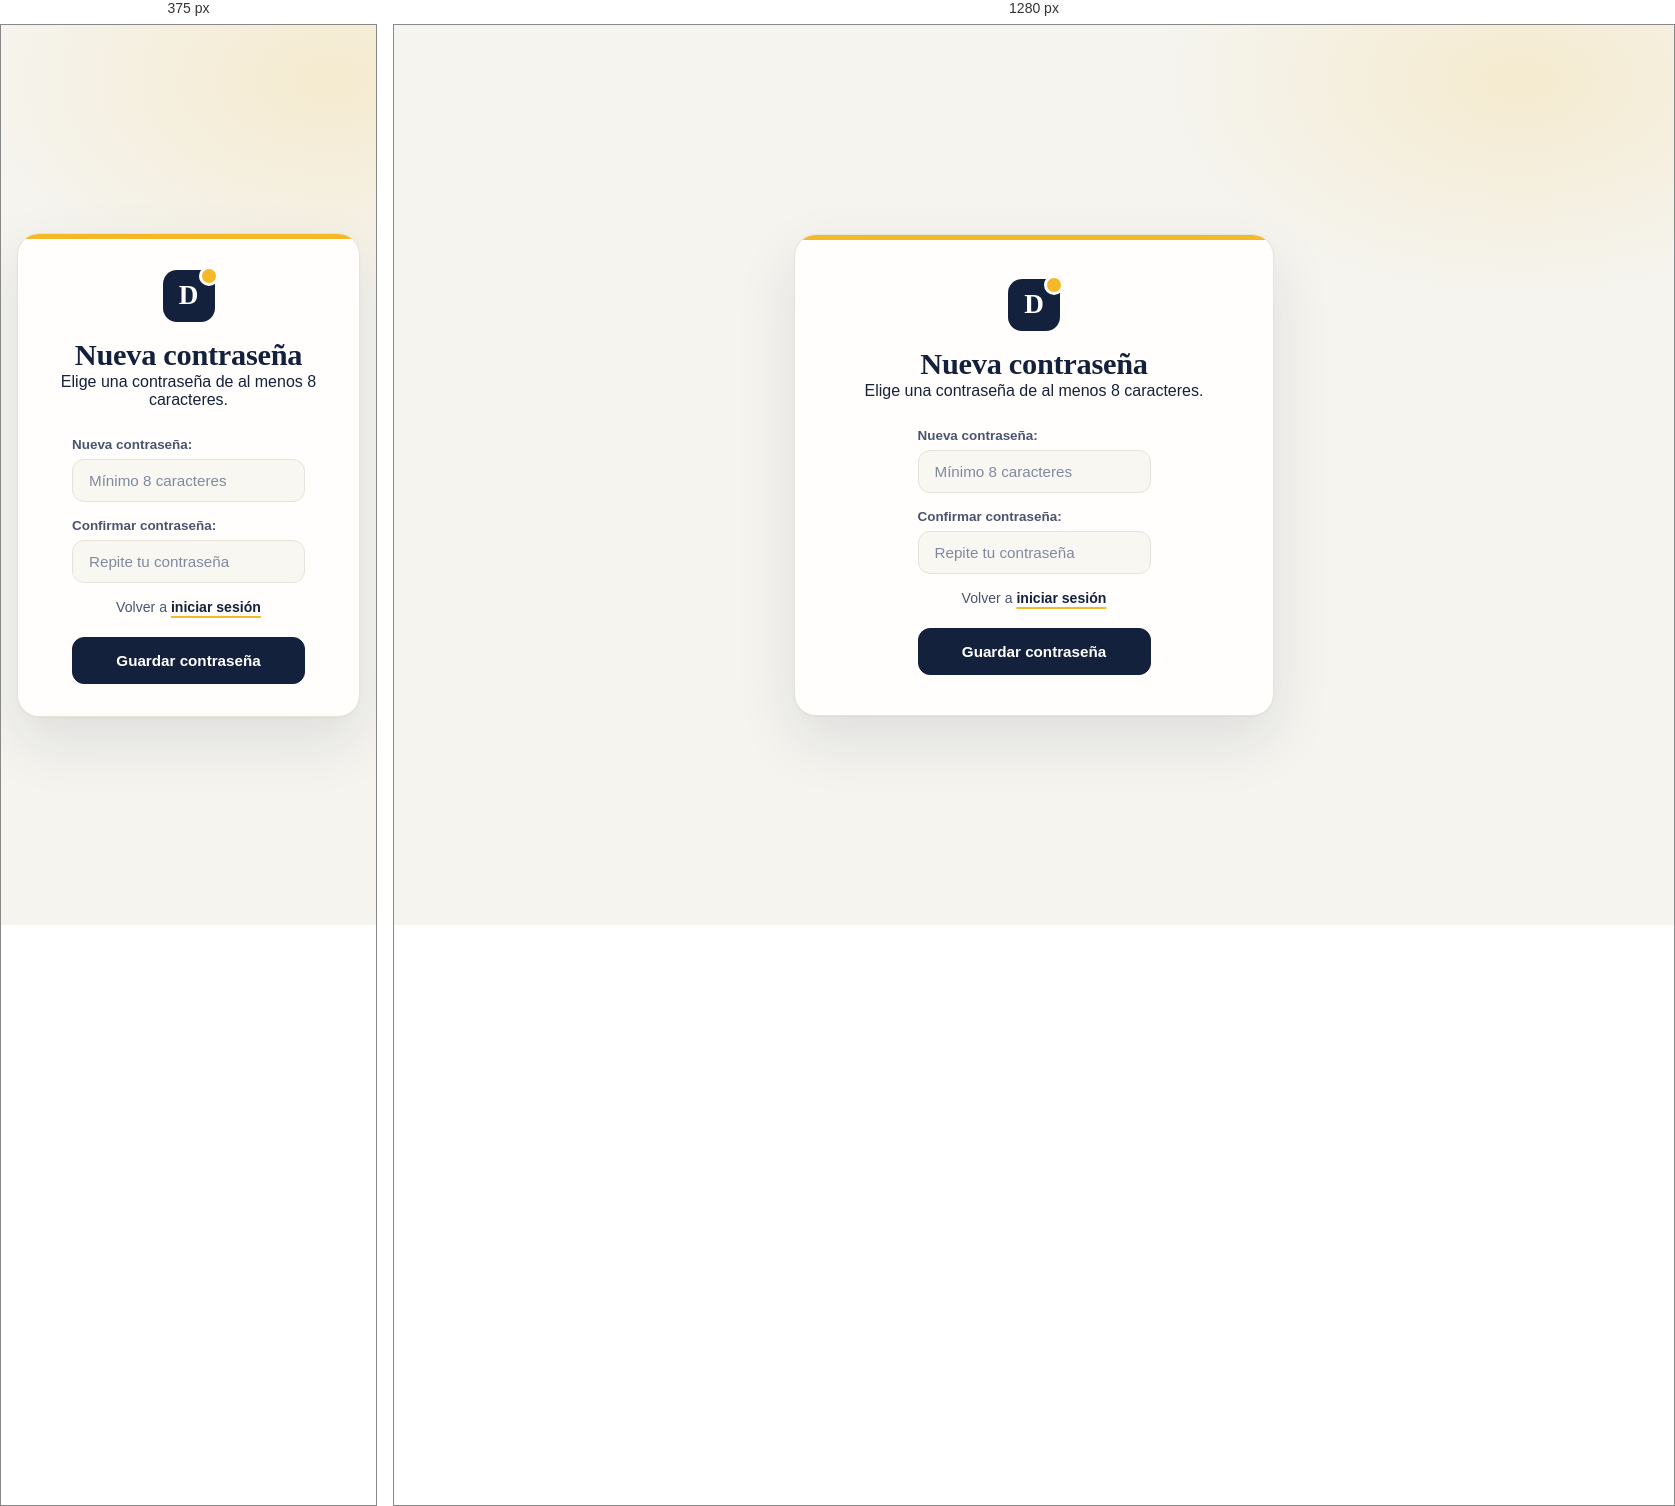
Rendered at 375 px and 1280 px, left to right.

<!-- file: restablecer.html -->
<!DOCTYPE html>
<html lang="es">

<head>
    <meta charset="UTF-8">
    <meta name="viewport" content="width=device-width, initial-scale=1.0">
    <meta name="referrer" content="no-referrer">
    <title>Nueva contraseña / DocuGets</title>
    <link rel="stylesheet" href="/index.css">
    <script src="/js/ui.js" defer></script>
    <script src="/js/restablecer.js" defer></script>
</head>

<body>

    <main class="contenido">
        <div class="out">

            <div class="top">
                <div class="logo"></div>
                <h1>Nueva contraseña</h1>
                <p class="top-texto">Elige una contraseña de al menos 8 caracteres.</p>
            </div>

            <form id="formularioRestablecer">
                <div class="formField">
                    <label for="passNueva" class="text">Nueva contraseña:</label>
                    <input type="password" placeholder="Mínimo 8 caracteres" class="input" id="passNueva" required minlength="8" autocomplete="new-password">
                </div>

                <div class="formField">
                    <label for="passConfirmar" class="text">Confirmar contraseña:</label>
                    <input type="password" placeholder="Repite tu contraseña" class="input" id="passConfirmar" required autocomplete="new-password">
                </div>

                <div class="enlaceCuenta">
                    <a href="/">Volver a <span>iniciar sesión</span></a>
                </div>

                <button type="submit" class="btn-iniciar">Guardar contraseña</button>
            </form>
        </div>
    </main>
</body>

</html>

/* @media block from index.css */
@media (max-width: 520px) {
    .out { padding: 36px 24px 32px; }
}